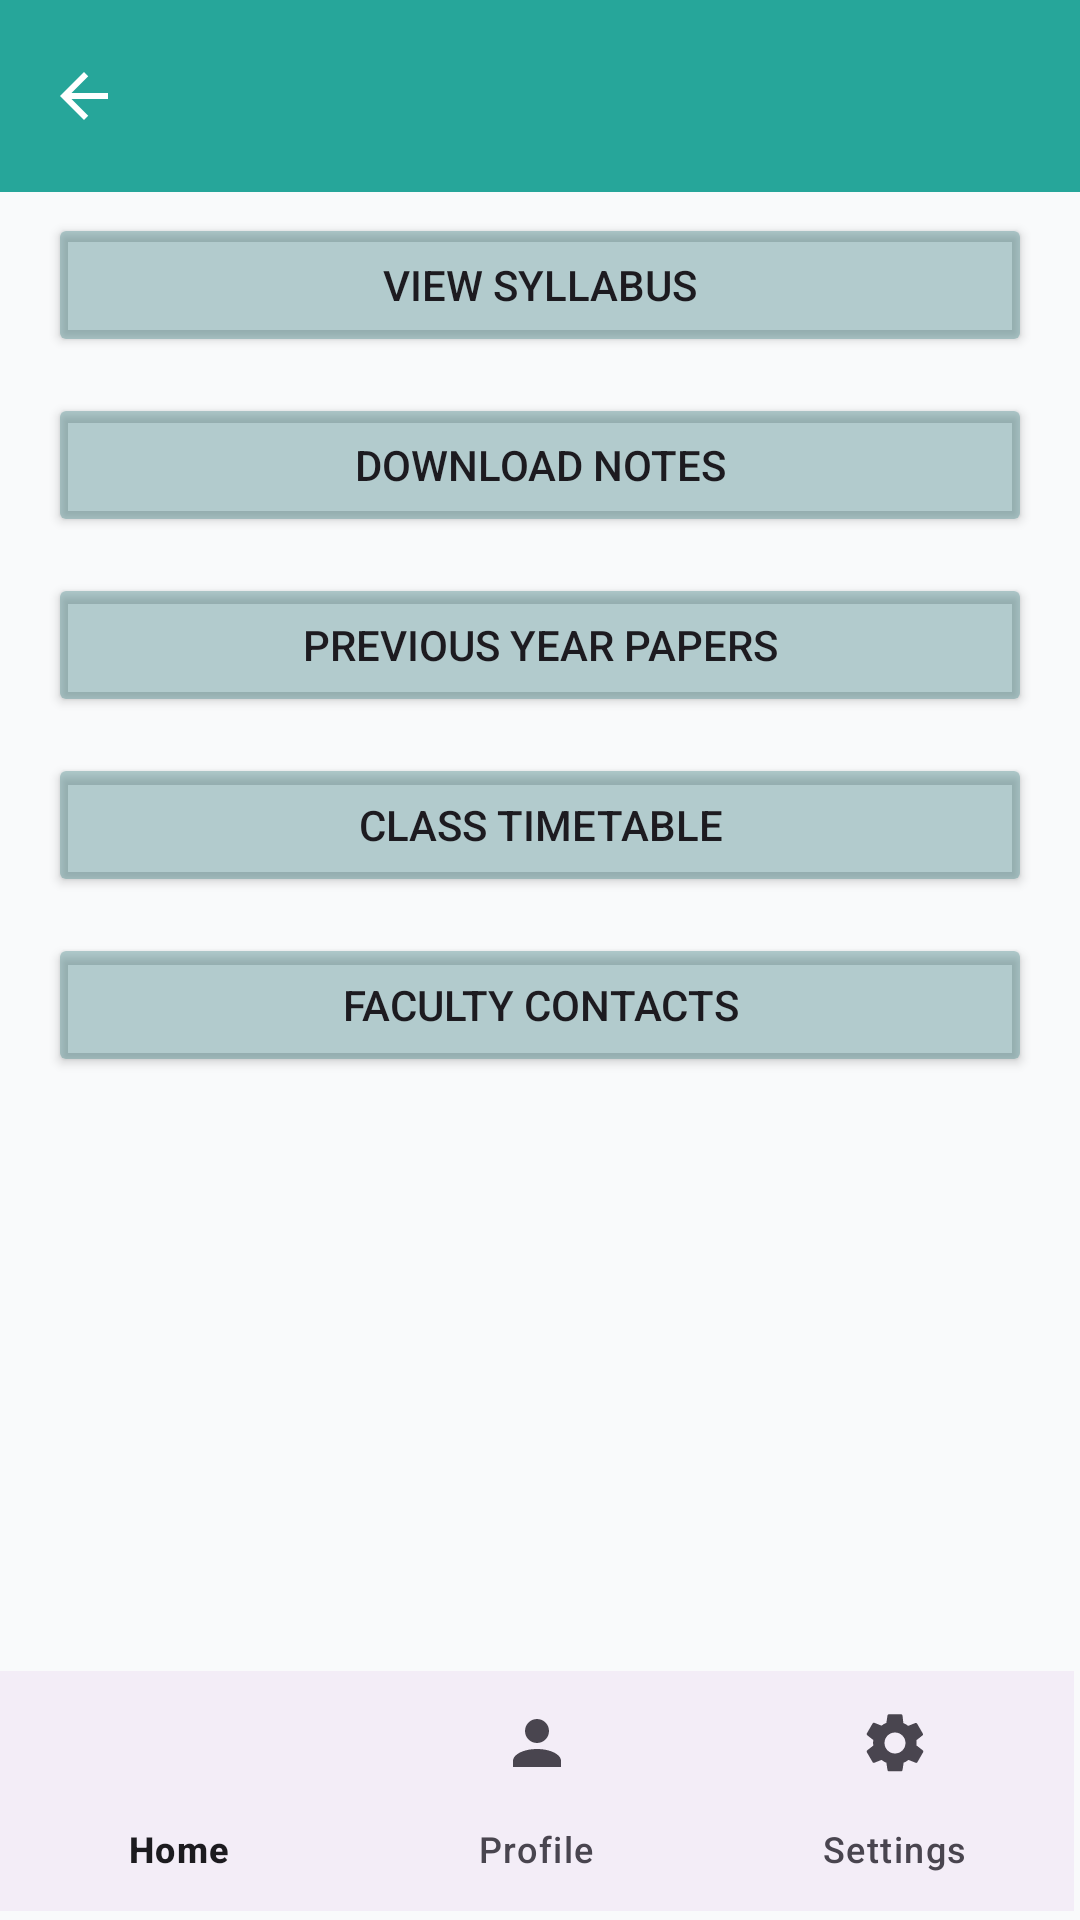

Layout XML and referenced resources for this Android screen:
<!-- AndroidManifest.xml: application theme Theme.SouthCampus -->
<!-- res/layout/activity_academic.xml -->
<?xml version="1.0" encoding="utf-8"?>
<RelativeLayout xmlns:android="http://schemas.android.com/apk/res/android"
    xmlns:app="http://schemas.android.com/apk/res-auto"
    xmlns:tools="http://schemas.android.com/tools"
    android:layout_width="match_parent"
    android:layout_height="match_parent"
    tools:context=".MainActivity">

    <androidx.appcompat.widget.Toolbar
        android:id="@+id/my_toolbar"
        android:layout_width="match_parent"
        android:layout_height="?attr/actionBarSize"
        android:background="?attr/colorSecondary"
        android:elevation="4dp"
        app:navigationIcon="@drawable/ic_back_arrow"
        app:popupTheme="@style/Theme.SouthCampus"
        app:titleTextColor="?android:attr/textColorSecondary" />

    <ScrollView
        android:layout_width="match_parent"
        android:layout_height="match_parent"
        android:padding="16dp">

        

        <LinearLayout
            android:layout_width="match_parent"
            android:layout_height="wrap_content"
            android:layout_above="@+id/bottom_navigation"
            android:layout_below="@+id/my_toolbar"
            android:layout_marginTop="55dp"
            android:layout_marginBottom="195dp"
            android:orientation="vertical"
            tools:ignore="ObsoleteLayoutParam">


            
            
            
            
            
            
            
            
            

            <Button
                android:id="@+id/btn_syllabus"
                android:layout_width="match_parent"
                android:layout_height="wrap_content"
                android:backgroundTint="#62407F83"
                android:text="@string/view_syllabus"
                android:textColor="?android:attr/textColorPrimary"
                tools:ignore="VisualLintButtonSize,TextContrastCheck" />

            <Button
                android:id="@+id/btn_notes"
                android:layout_width="match_parent"
                android:layout_height="wrap_content"
                android:layout_marginTop="12dp"
                android:backgroundTint="#62407F83"
                android:text="@string/download_notes"
                android:textColor="?android:attr/textColorPrimary"
                tools:ignore="VisualLintButtonSize" />

            <Button
                android:id="@+id/btn_papers"
                android:layout_width="match_parent"
                android:layout_height="wrap_content"
                android:layout_marginTop="12dp"
                android:backgroundTint="#62407F83"
                android:text="@string/previous_year_papers"
                android:textColor="?android:attr/textColorPrimary"
                tools:ignore="VisualLintButtonSize" />

            <Button
                android:id="@+id/btn_timetable"
                android:layout_width="match_parent"
                android:layout_height="wrap_content"
                android:layout_marginTop="12dp"
                android:backgroundTint="#62407F83"
                android:text="@string/class_timetable"
                android:textColor="?android:attr/textColorPrimary"
                tools:ignore="VisualLintButtonSize" />

            <Button
                android:id="@+id/btn_faculty"
                android:layout_width="match_parent"
                android:layout_height="wrap_content"
                android:layout_marginTop="12dp"
                android:backgroundTint="#62407F83"
                android:text="@string/faculty_contacts"
                android:textColor="?android:attr/textColorPrimary"
                tools:ignore="VisualLintButtonSize" />

        </LinearLayout>
    </ScrollView>

    <com.google.android.material.bottomnavigation.BottomNavigationView
        android:id="@+id/bottom_navigation"
        android:layout_width="wrap_content"
        android:layout_height="wrap_content"
        android:layout_alignParentStart="true"
        android:layout_alignParentEnd="true"
        android:layout_alignParentBottom="true"
        android:layout_marginStart="0dp"
        android:layout_marginEnd="2dp"
        android:layout_marginBottom="3dp"
        app:itemActiveIndicatorStyle="@style/NoActiveIndicatorStyle"
        app:menu="@menu/bottom_nav_menu"
        tools:ignore="VisualLintBottomNav" />
</RelativeLayout>
<!-- resources referenced by this layout -->
<resources>
  <!-- drawable ic_back_arrow (drawable) -->
  <?xml version="1.0" encoding="utf-8"?>
  <vector xmlns:android="http://schemas.android.com/apk/res/android"
      android:width="24dp"
      android:height="24dp"
      android:viewportWidth="24"
      android:viewportHeight="24">
      <path
          android:fillColor="?android:attr/textColorSecondary"
          android:pathData="M20,11H7.83l5.59,-5.59L12,4l-8,8 8,8 1.41,-1.41L7.83,13H20v-2z"/>
  </vector>
  <string name="academic_resources">Academic Resources</string>
  <string name="class_timetable">Class Timetable</string>
  <string name="download_notes">Download Notes</string>
  <string name="faculty_contacts">Faculty Contacts</string>
  <string name="previous_year_papers">Previous Year Papers</string>
  <string name="view_syllabus">View Syllabus</string>
  <style name="NoActiveIndicatorStyle" parent="">
          <item name="android:background">@android:color/transparent</item>
      </style>
  <style name="Theme.SouthCampus" parent="Base.Theme.SouthCampus" />
  <style name="Base.Theme.SouthCampus" parent="Theme.Material3.DayNight.NoActionBar">
          
          <item name="colorPrimary">@color/md_theme_light_primary</item>
          <item name="colorOnPrimary">@color/md_theme_light_onPrimary</item>
          <item name="colorPrimaryContainer">@color/md_theme_light_primaryContainer</item>
          <item name="colorOnPrimaryContainer">@color/md_theme_light_onPrimaryContainer</item>
  
          <item name="colorSecondary">@color/md_theme_light_secondary</item>
          <item name="colorOnSecondary">@color/md_theme_light_onSecondary</item>
  
          <item name="android:statusBarColor" tools:targetApi="34">@color/md_theme_light_primary</item>
          <item name="android:navigationBarColor" tools:targetApi="34">@color/md_theme_light_primary</item>
  
          
  
  
          
          <item name="android:colorBackground">@color/md_theme_light_background</item>
          <item name="colorSurface">@color/md_theme_light_surface</item>
          <item name="colorOnBackground">@color/md_theme_light_onBackground</item>
          <item name="colorOnSurface">@color/md_theme_light_onSurface</item>
  
  
          <item name="android:textColorSecondary">@color/md_theme_text_on_teal</item>
      </style>
  <color name="md_theme_light_primary">#1976D2</color>
  <color name="md_theme_light_onPrimary">#FFFFFF</color>
  <color name="md_theme_light_primaryContainer">#E3F2FD</color>
  <color name="md_theme_light_onPrimaryContainer">#0D47A1</color>
  <color name="md_theme_light_secondary">#26A69A</color>
  <color name="md_theme_light_onSecondary">#FFFFFF</color>
  <color name="md_theme_light_background">#F9FAFB</color>
  <color name="md_theme_light_surface">#FFFFFF</color>
  <color name="md_theme_light_onBackground">#121212</color>
  <color name="md_theme_light_onSurface">#1C1B1F</color>
  <color name="md_theme_text_on_teal">#FFFFFF</color>
</resources>
